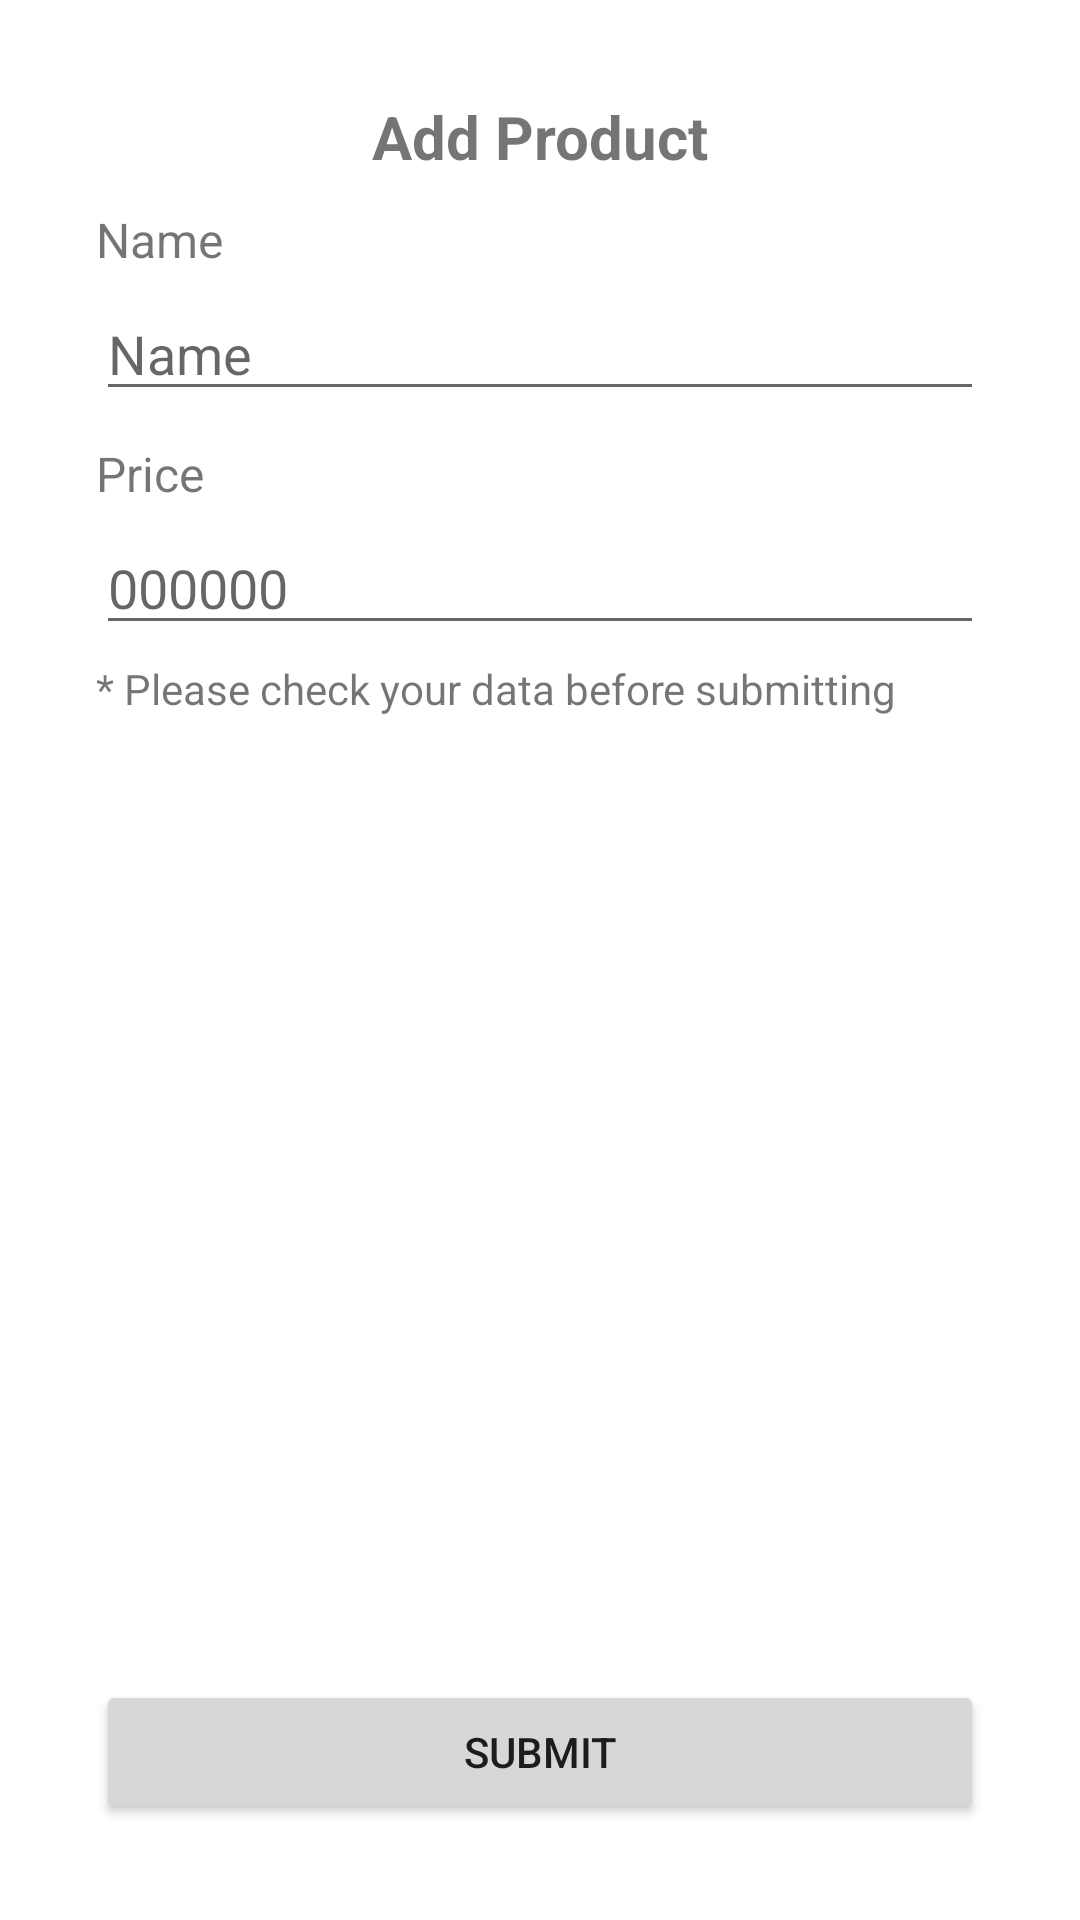

Write the Android layout XML for this screen, with the resource values it uses.
<!-- AndroidManifest.xml: application theme Theme.TugasSQL -->
<!-- res/layout/activity_create.xml -->
<?xml version="1.0" encoding="utf-8"?>
<RelativeLayout xmlns:android="http://schemas.android.com/apk/res/android"
    xmlns:app="http://schemas.android.com/apk/res-auto"
    xmlns:tools="http://schemas.android.com/tools"
    android:layout_width="match_parent"
    android:layout_height="match_parent"
    android:padding="32dp"
    tools:context=".CreateActivity">

    <TextView
        android:id="@+id/create_title"
        android:layout_width="match_parent"
        android:layout_height="wrap_content"
        android:layout_marginBottom="10dp"
        android:text="Add Product"
        android:textAlignment="center"
        android:textSize="20sp"
        android:textStyle="bold" />

    <TextView
        android:id="@+id/create_name_header"
        android:layout_width="match_parent"
        android:layout_height="wrap_content"
        android:layout_below="@+id/create_title"
        android:layout_marginBottom="5dp"
        android:text="Name"
        android:textSize="16sp" />

    <EditText
        android:id="@+id/create_name"
        android:layout_width="match_parent"
        android:layout_height="wrap_content"
        android:layout_below="@id/create_name_header"
        android:layout_marginBottom="10dp"
        android:hint="Name"
        android:inputType="text" />

    <TextView
        android:id="@+id/create_price_header"
        android:layout_width="match_parent"
        android:layout_height="wrap_content"
        android:layout_below="@+id/create_name"
        android:layout_marginBottom="5dp"
        android:text="Price"
        android:textSize="16sp" />

    <EditText
        android:id="@+id/create_price"
        android:layout_width="match_parent"
        android:layout_height="wrap_content"
        android:layout_below="@id/create_price_header"
        android:layout_marginBottom="5dp"
        android:hint="000000"
        android:inputType="number" />

    <TextView
        android:id="@+id/create_info"
        android:layout_width="match_parent"
        android:layout_height="wrap_content"
        android:layout_below="@id/create_price"
        android:text="* Please check your data before submitting"/>

    <Button
        android:id="@+id/create_submit_btn"
        android:layout_width="match_parent"
        android:layout_height="wrap_content"
        android:layout_alignParentBottom="true"
        android:text="Submit" />

</RelativeLayout>
<!-- resources referenced by this layout -->
<resources>
  <style name="Theme.TugasSQL" parent="Theme.MaterialComponents.DayNight.DarkActionBar">
          
          <item name="colorPrimary">@color/purple_500</item>
          <item name="colorPrimaryVariant">@color/purple_700</item>
          <item name="colorOnPrimary">@color/white</item>
          
          <item name="colorSecondary">@color/teal_200</item>
          <item name="colorSecondaryVariant">@color/teal_700</item>
          <item name="colorOnSecondary">@color/black</item>
          
          <item name="android:statusBarColor">?attr/colorPrimaryVariant</item>
          
      </style>
  <!-- not gathered from this repository: default colours our renderer supplied (Android Studio template values) -->
  <color name="purple_500">#FF6200EE</color>
  <color name="purple_700">#FF3700B3</color>
  <color name="teal_200">#FF03DAC5</color>
  <color name="teal_700">#FF018786</color>
  <color name="black">#FF000000</color>
  <color name="white">#FFFFFFFF</color>
</resources>
